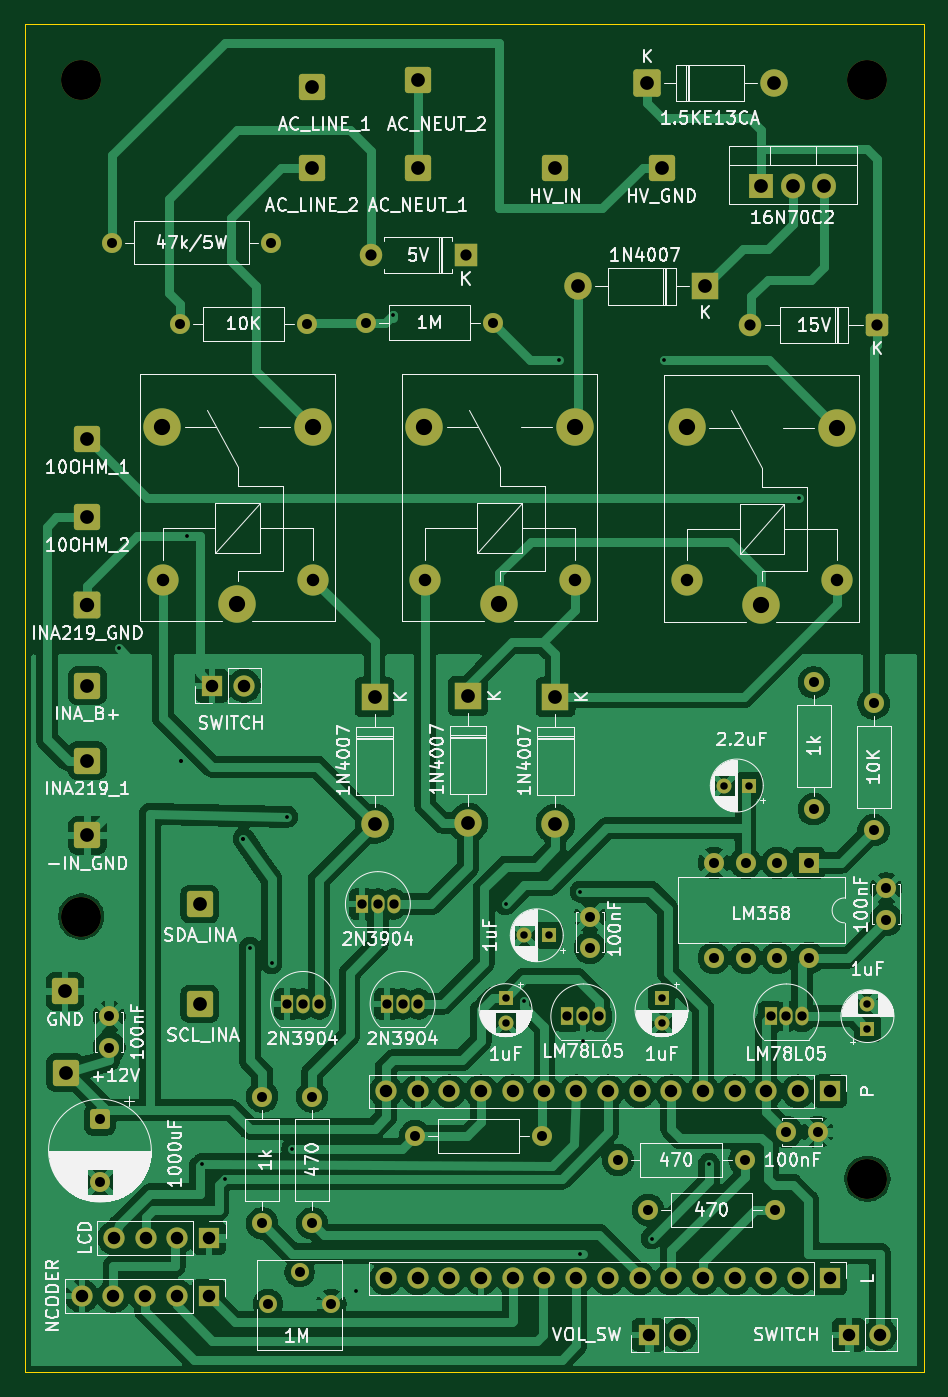
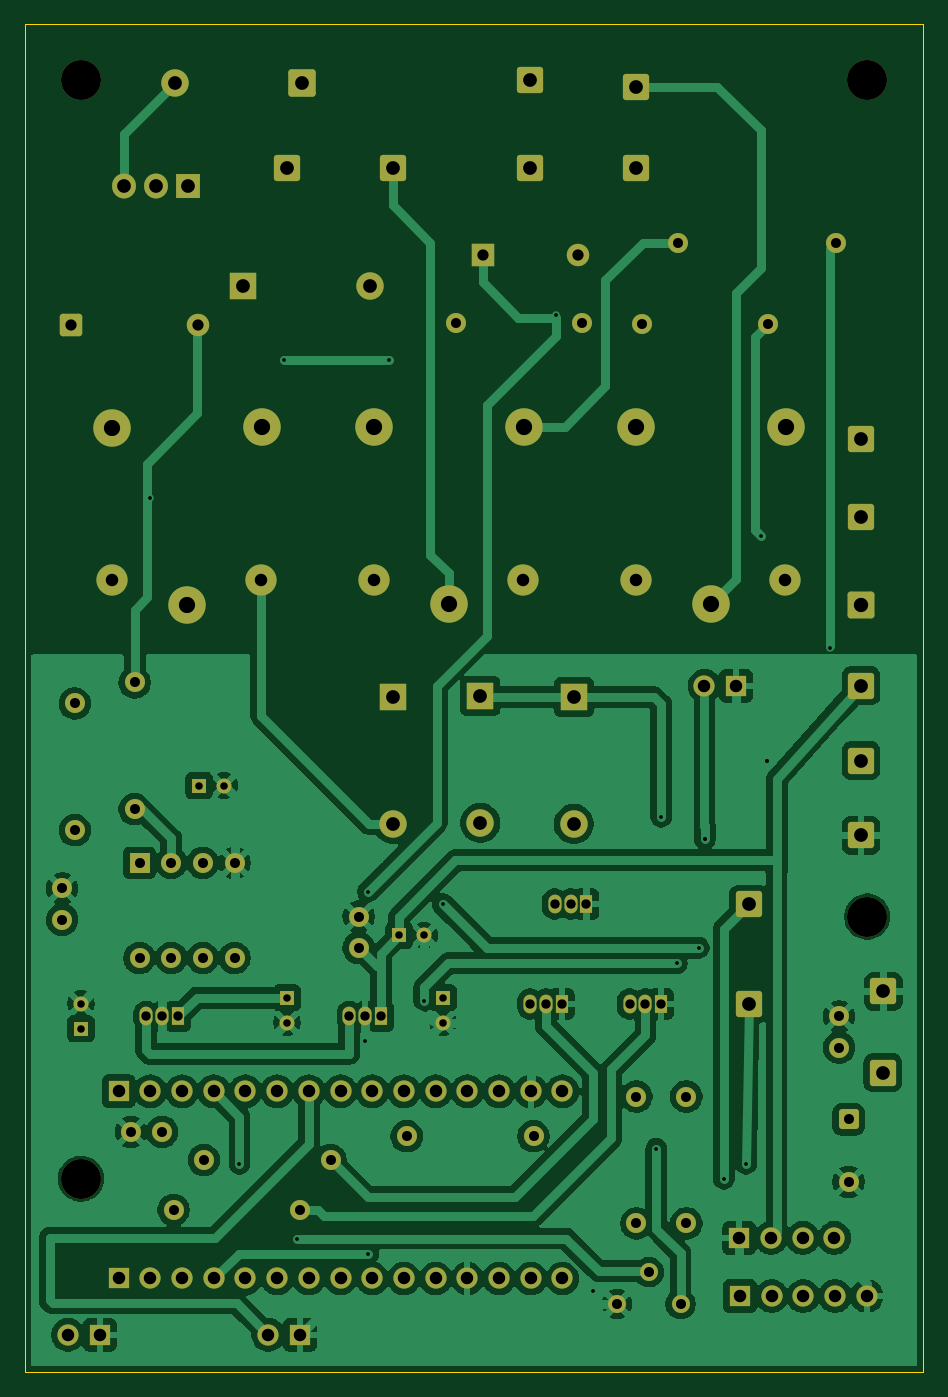
Circuit board: 11 layer files. Board 72.0 x 108.0 mm.
- bottom_copper: dummyload-B_Cu.gbr (208202 bytes)
- bottom_mask: dummyload-B_Mask.gbr (7957 bytes)
- paste: dummyload-B_Paste.gbr (452 bytes)
- bottom_silk: dummyload-B_Silkscreen.gbr (453 bytes)
- outline: dummyload-Edge_Cuts.gbr (609 bytes)
- top_copper: dummyload-F_Cu.gbr (204311 bytes)
- top_mask: dummyload-F_Mask.gbr (7957 bytes)
- paste: dummyload-F_Paste.gbr (452 bytes)
- top_silk: dummyload-F_Silkscreen.gbr (168027 bytes)
- drill: dummyload-NPTH.drl (387 bytes)
- drill: dummyload-PTH.drl (3453 bytes)

=== bottom_copper: dummyload-B_Cu.gbr (208202 bytes, source omitted) ===
=== bottom_mask: dummyload-B_Mask.gbr (7957 bytes, source omitted) ===
=== paste: dummyload-B_Paste.gbr ===
%TF.GenerationSoftware,KiCad,Pcbnew,9.0.6*%
%TF.CreationDate,2025-12-25T22:54:44+01:00*%
%TF.ProjectId,dummyload,64756d6d-796c-46f6-9164-2e6b69636164,rev?*%
%TF.SameCoordinates,Original*%
%TF.FileFunction,Paste,Bot*%
%TF.FilePolarity,Positive*%
%FSLAX46Y46*%
G04 Gerber Fmt 4.6, Leading zero omitted, Abs format (unit mm)*
G04 Created by KiCad (PCBNEW 9.0.6) date 2025-12-25 22:54:44*
%MOMM*%
%LPD*%
G01*
G04 APERTURE LIST*
G04 APERTURE END LIST*
M02*

=== bottom_silk: dummyload-B_Silkscreen.gbr ===
%TF.GenerationSoftware,KiCad,Pcbnew,9.0.6*%
%TF.CreationDate,2025-12-25T22:54:44+01:00*%
%TF.ProjectId,dummyload,64756d6d-796c-46f6-9164-2e6b69636164,rev?*%
%TF.SameCoordinates,Original*%
%TF.FileFunction,Legend,Bot*%
%TF.FilePolarity,Positive*%
%FSLAX46Y46*%
G04 Gerber Fmt 4.6, Leading zero omitted, Abs format (unit mm)*
G04 Created by KiCad (PCBNEW 9.0.6) date 2025-12-25 22:54:44*
%MOMM*%
%LPD*%
G01*
G04 APERTURE LIST*
G04 APERTURE END LIST*
M02*

=== outline: dummyload-Edge_Cuts.gbr ===
%TF.GenerationSoftware,KiCad,Pcbnew,9.0.6*%
%TF.CreationDate,2025-12-25T22:54:44+01:00*%
%TF.ProjectId,dummyload,64756d6d-796c-46f6-9164-2e6b69636164,rev?*%
%TF.SameCoordinates,Original*%
%TF.FileFunction,Profile,NP*%
%FSLAX46Y46*%
G04 Gerber Fmt 4.6, Leading zero omitted, Abs format (unit mm)*
G04 Created by KiCad (PCBNEW 9.0.6) date 2025-12-25 22:54:44*
%MOMM*%
%LPD*%
G01*
G04 APERTURE LIST*
%TA.AperFunction,Profile*%
%ADD10C,0.050000*%
%TD*%
G04 APERTURE END LIST*
D10*
X111000000Y-40500000D02*
X183000000Y-40500000D01*
X183000000Y-148500000D01*
X111000000Y-148500000D01*
X111000000Y-40500000D01*
M02*

=== top_copper: dummyload-F_Cu.gbr (204311 bytes, source omitted) ===
=== top_mask: dummyload-F_Mask.gbr (7957 bytes, source omitted) ===
=== paste: dummyload-F_Paste.gbr ===
%TF.GenerationSoftware,KiCad,Pcbnew,9.0.6*%
%TF.CreationDate,2025-12-25T22:54:44+01:00*%
%TF.ProjectId,dummyload,64756d6d-796c-46f6-9164-2e6b69636164,rev?*%
%TF.SameCoordinates,Original*%
%TF.FileFunction,Paste,Top*%
%TF.FilePolarity,Positive*%
%FSLAX46Y46*%
G04 Gerber Fmt 4.6, Leading zero omitted, Abs format (unit mm)*
G04 Created by KiCad (PCBNEW 9.0.6) date 2025-12-25 22:54:44*
%MOMM*%
%LPD*%
G01*
G04 APERTURE LIST*
G04 APERTURE END LIST*
M02*

=== top_silk: dummyload-F_Silkscreen.gbr (168027 bytes, source omitted) ===
=== drill: dummyload-NPTH.drl ===
M48
; DRILL file {KiCad 9.0.6} date 2025-12-25T22:54:48+0100
; FORMAT={-:-/ absolute / metric / decimal}
; #@! TF.CreationDate,2025-12-25T22:54:48+01:00
; #@! TF.GenerationSoftware,Kicad,Pcbnew,9.0.6
; #@! TF.FileFunction,NonPlated,1,2,NPTH
FMAT,2
METRIC
; #@! TA.AperFunction,NonPlated,NPTH,ComponentDrill
T1C3.200
%
G90
G05
T1
X115.5Y-45.0
X115.5Y-112.0
X178.5Y-45.0
X178.5Y-133.0
M30

=== drill: dummyload-PTH.drl ===
M48
; DRILL file {KiCad 9.0.6} date 2025-12-25T22:54:48+0100
; FORMAT={-:-/ absolute / metric / decimal}
; #@! TF.CreationDate,2025-12-25T22:54:48+01:00
; #@! TF.GenerationSoftware,Kicad,Pcbnew,9.0.6
; #@! TF.FileFunction,Plated,1,2,PTH
FMAT,2
METRIC
; #@! TA.AperFunction,Plated,PTH,ViaDrill
T1C0.300
; #@! TA.AperFunction,Plated,PTH,ComponentDrill
T2C0.600
; #@! TA.AperFunction,Plated,PTH,ComponentDrill
T3C0.750
; #@! TA.AperFunction,Plated,PTH,ComponentDrill
T4C0.800
; #@! TA.AperFunction,Plated,PTH,ComponentDrill
T5C0.900
; #@! TA.AperFunction,Plated,PTH,ComponentDrill
T6C1.000
; #@! TA.AperFunction,Plated,PTH,ComponentDrill
T7C1.100
; #@! TA.AperFunction,Plated,PTH,ComponentDrill
T8C1.150
; #@! TA.AperFunction,Plated,PTH,ComponentDrill
T9C1.300
%
G90
G05
T1
X118.5Y-90.5
X123.5Y-99.5
X123.5Y-99.5
X124.0Y-81.5
X125.2Y-131.8
X127.0Y-133.0
X128.5Y-105.75
X128.5Y-105.75
X129.0Y-114.5
X130.75Y-115.75
X132.0Y-104.0
X132.4Y-130.6
X137.5Y-142.0
X140.46Y-63.8
X149.5Y-111.0
X151.0Y-118.75
X153.8Y-67.4
X155.5Y-110.0
X155.5Y-139.0
X155.73Y-122.0
X161.2Y-137.8
X162.2Y-67.4
X165.8Y-131.8
X173.0Y-78.5
T2
X149.5Y-118.5
X149.5Y-120.5
X151.0Y-113.5
X153.0Y-113.5
X162.0Y-118.5
X162.0Y-120.5
X167.027Y-101.5
X169.027Y-101.5
X178.5Y-118.973
X178.5Y-120.973
T3
X132.0Y-119.0
X133.27Y-119.0
X134.54Y-119.0
X138.0Y-111.0
X139.27Y-111.0
X139.98Y-119.0
X140.54Y-111.0
X141.25Y-119.0
X142.52Y-119.0
X154.46Y-120.0
X155.73Y-120.0
X157.0Y-120.0
X170.73Y-120.0
X172.0Y-120.0
X173.27Y-120.0
T4
X117.0Y-128.25
X117.0Y-133.25
X117.75Y-120.0
X117.75Y-122.5
X118.0Y-58.0
X123.42Y-64.5
X130.0Y-126.42
X130.0Y-136.58
X130.46Y-143.04
X130.7Y-58.0
X133.0Y-140.5
X133.58Y-64.5
X134.0Y-126.42
X134.0Y-136.58
X135.54Y-143.04
X138.32Y-64.4
X142.24Y-129.6
X148.48Y-64.4
X152.4Y-129.6
X156.25Y-112.0
X156.25Y-114.5
X158.5Y-131.5
X160.92Y-135.5
X166.19Y-107.695
X166.19Y-115.315
X168.66Y-131.5
X168.73Y-107.695
X168.73Y-115.315
X171.08Y-135.5
X171.27Y-107.695
X171.27Y-115.315
X172.0Y-129.25
X173.81Y-107.695
X173.81Y-115.315
X174.2Y-93.24
X174.2Y-103.4
X174.5Y-129.25
X179.0Y-94.92
X179.0Y-105.08
X180.0Y-109.75
X180.0Y-112.25
T5
X138.69Y-59.0
X146.31Y-59.0
X169.12Y-64.6
X179.28Y-64.6
T6
X115.54Y-142.4
X118.08Y-142.4
X118.13Y-137.75
X120.62Y-142.4
X120.67Y-137.75
X122.05Y-85.0
X123.16Y-142.4
X123.21Y-137.75
X125.7Y-142.4
X125.75Y-137.75
X126.0Y-93.5
X128.54Y-93.5
X134.05Y-85.0
X139.92Y-126.0
X139.92Y-141.0
X142.46Y-126.0
X142.46Y-141.0
X143.05Y-85.0
X145.0Y-126.0
X145.0Y-141.0
X147.54Y-126.0
X147.54Y-141.0
X150.08Y-126.0
X150.08Y-141.0
X152.62Y-126.0
X152.62Y-141.0
X155.05Y-85.0
X155.16Y-126.0
X155.16Y-141.0
X157.7Y-126.0
X157.7Y-141.0
X160.24Y-126.0
X160.24Y-141.0
X160.96Y-145.5
X162.78Y-126.0
X162.78Y-141.0
X163.5Y-145.5
X164.05Y-85.05
X165.32Y-126.0
X165.32Y-141.0
X167.86Y-126.0
X167.86Y-141.0
X170.4Y-126.0
X170.4Y-141.0
X172.94Y-126.0
X172.94Y-141.0
X175.48Y-126.0
X175.48Y-141.0
X176.05Y-85.05
X177.0Y-145.5
X179.54Y-145.5
T7
X114.2Y-118.0
X114.25Y-124.5
X116.0Y-73.74
X116.0Y-80.0
X116.0Y-93.5
X116.0Y-99.5
X116.0Y-105.5
X125.0Y-111.0
X125.0Y-119.0
X134.0Y-45.5
X134.0Y-52.0
X139.0Y-94.42
X139.0Y-104.58
X142.5Y-45.0
X142.5Y-52.0
X146.5Y-94.34
X146.5Y-104.5
X153.5Y-52.0
X153.5Y-94.42
X153.5Y-104.58
X155.34Y-61.5
X160.82Y-45.2
X162.0Y-52.0
X165.5Y-61.5
X169.96Y-53.5
X170.98Y-45.2
X172.5Y-53.5
X175.04Y-53.5
T8
X116.0Y-87.0
T9
X122.0Y-72.75
X128.0Y-86.95
X134.05Y-72.8
X143.0Y-72.75
X149.0Y-86.95
X155.05Y-72.8
X164.0Y-72.8
X170.0Y-87.0
X176.05Y-72.85
M30

